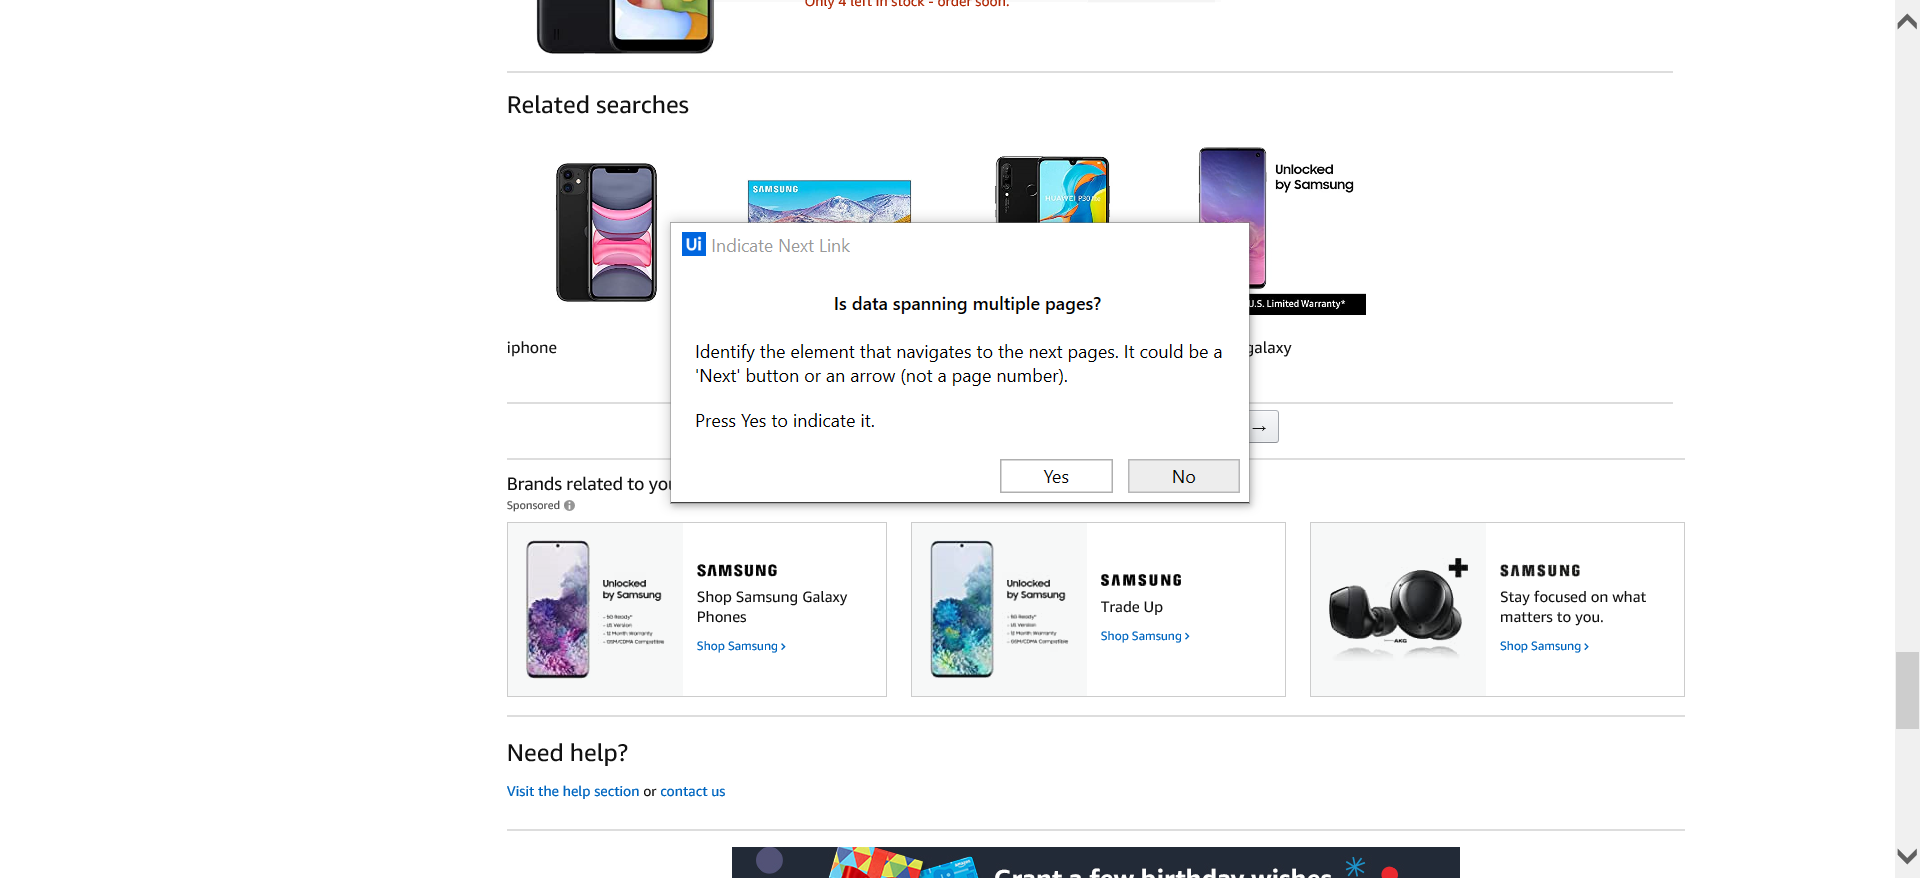
Workflow: Datascrapping

Step 1: Attach Browser 'Amazoncom Page' in window 'Amazon.com : samsung'

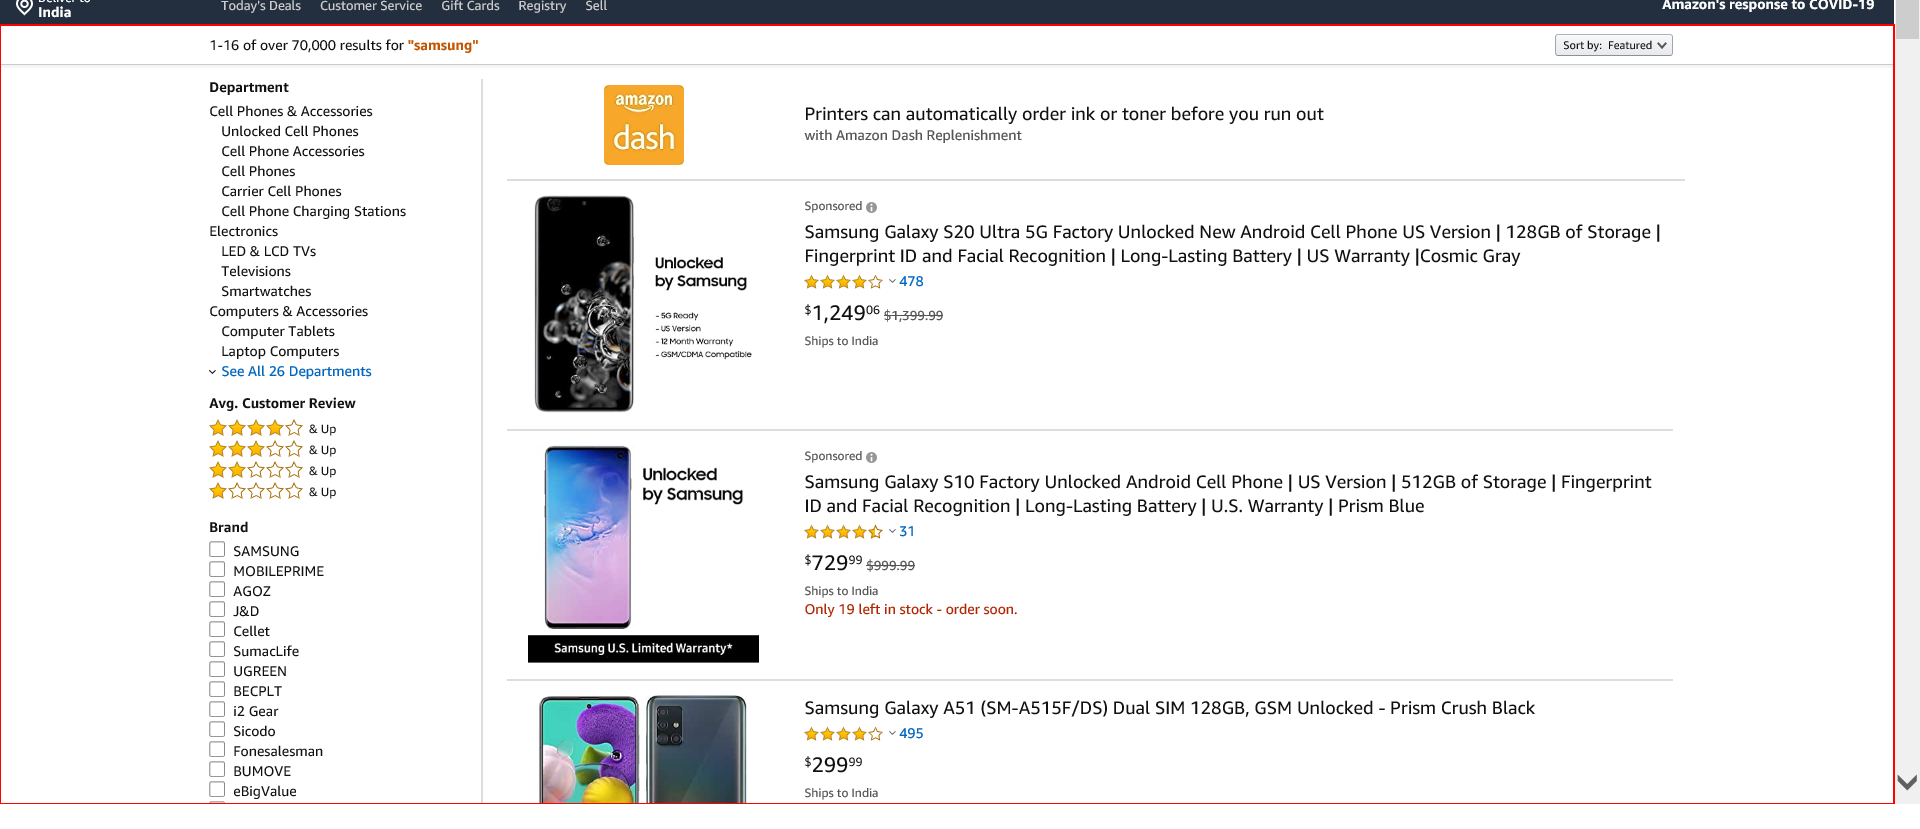
Step 2: get-text from the element 'search'